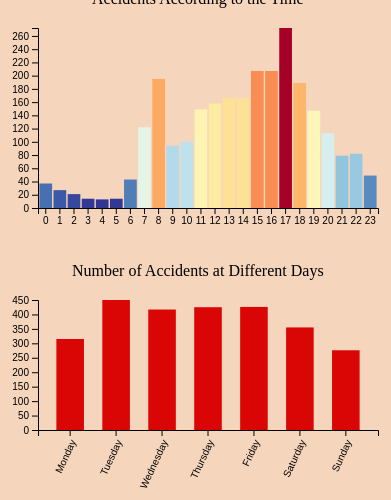
D3 v5 page, settled after 480 driven frames (8 s of simulated time); the page loaded 2 data file(s).


// ── accidenttime.js
var tooltip = d3.select("body")
    .append("div")
    .style("position", "absolute")
    .style("z-index", "10")
    .style("visibility", "hidden")
    .style("background", "#000")
    .style("color", "white")
    .style("padding", "5px")
    .text("a simple tooltip");

function accidentTime(datasetGroup) {

    d3.csv("accidenttime.csv").then(function(data) {

        thisDataGroup = data.filter(function(d) { return d.Year == datasetGroup })

        var margin = {top: 10, right: 30, bottom: 50, left: 30},
        width = 400 - margin.left - margin.right,
        height = 240 - margin.top - margin.bottom;

        var svg = d3.select("#accident-time-graph").append("svg")
            .attr("width", width + margin.left + margin.right)
            .attr("height", height + margin.top + margin.bottom)
            .append("g")
            .attr("transform", "translate(" + margin.left + "," + margin.top + ")");

        g = svg.append("g").attr("transform", "translate(" + 10 + "," + margin.top + ")");

        var y = d3.scaleLinear()
            .range([180, 0]);

        var x = d3.scaleBand()
            .range([0, width])
            .padding(0.1);

        var updated = d3.nest()
            .key(function(d) { return +d.time; })
            .sortKeys((a, b) => a - b)
            .rollup(function(v) { return v.length })
            .entries(thisDataGroup);

        console.log(updated);

        var max = d3.max(updated, function(d) {
            return d.value;
        });

        var min = d3.min(updated, function(d) {
            return d.value;
        });

        x.domain(updated.map(function(d) { return d.key; }));
        y.domain([0, max]);

        g.append("g")
        .attr("class", "x axis")
        .attr("transform", "translate(0," + height + ")")
        .call(d3.axisBottom(x))

        g.append("g")
        .attr("class", "y axis")
        .call(d3.axisLeft(y))
        .append("text")
        .attr("fill", "#000")
        .attr("transform", "rotate(-90)")
        .attr("y", 6)
        .attr("dy", "0.71em")
        .attr("text-anchor", "end");

        var myColor = d3.scaleSequential().domain([max,min])
            .interpolator(d3.interpolateRdYlBu);

        var bar = g.selectAll(".bar")
            .data(updated)
            .enter().append("rect")
            .attr("class", "bar")
            .attr("x", function (d) {
                return x(d.key);
            })
            .attr("y", function (d) {
                return y(Number(d.value));
            })
            .attr("width", x.bandwidth())
            .attr("height", function (d) {
                return height - y(Number(d.value));
            })
            .style("fill", function(d){return myColor(d.value) });

        bar.on("mouseover", function(d){
            tooltip.text(d.value); 
            {return tooltip.style("visibility", "visible");}})
        .on("mousemove", function(){return tooltip.style("top", (d3.event.pageY-10)+"px").style("left",(d3.event.pageX+10)+"px");})
        .on("mouseout", function(){return tooltip.style("visibility", "hidden");});
    });

    
}

function updateAccidentTime(datasetGroup){

    var margin = {top: 10, right: 30, bottom: 50, left: 30},
        width = 400 - margin.left - margin.right,
        height = 240 - margin.top - margin.bottom;

    d3.csv("accidenttime.csv").then(function(data) {
        thisDataGroup = data.filter(function(d) { return d.Year == datasetGroup })

        var y = d3.scaleLinear()
            .range([180, 0]);

        var x = d3.scaleBand()
            .range([0, width])
            .padding(0.1);

        var updated = d3.nest()
            .key(function(d) { return +d.time; })
            .sortKeys((a, b) => a - b)
            .rollup(function(v) { return v.length })
            .entries(thisDataGroup);

        console.log(updated);

        var max = d3.max(updated, function(d) {
            return d.value;
        });

        var min = d3.min(updated, function(d) {
            return d.value;
        });

        var myColor = d3.scaleSequential().domain([max,min])
            .interpolator(d3.interpolateRdYlBu);


        x.domain(updated.map(function(d) { return d.key; }));
        y.domain([0, max]);

        var svg = d3.select("#accident-time-graph");

        svg.selectAll("rect")
            .data(updated)
            .transition()
            .delay(function(d, i) {
                return i * 100;
            })
            .duration(1000)
            .ease(d3.easeBounceOut)
            .attr("x", function (d) {
                return x(d.key);
            })
            .attr("y", function (d) {
                return y(Number(d.value));
            })
            .attr("width", x.bandwidth())
            .attr("height", function (d) {
                return height - y(Number(d.value));
            })
            .style("fill", function(d){return myColor(d.value) });

        svg.select(".y.axis")
            .transition()
            .delay(function(d, i) {
                return i * 100;
            })
            .duration(1000)
            .call(d3.axisLeft(y))

        svg.select(".x.axis")
            .call(d3.axisBottom(x))
            
    });

}


d3.csv("accidenttime.csv").then(function(data) {

    var groups = d3.set(data.map(function(d) { return d.Year })).values();

    function changeText(d){
        if (d == "2015"){
            name = "2015"
        } else if (d == "2016"){
            name = "2016"
        } else if (d == "2017"){
            name = "2017"
        } else if (d == "2018"){
            name = "2018"
        }
        d3.selectAll("h5").text("Year Name: "+name);
    }
    
    d3.select(".buttons")
	    .selectAll("button")
        .data(groups)
        .enter().append("button")
        .attr("class", "filter")
		.text(function(d) { return d; })
		.on("click", function(d) {
            updateAccidentTime(d);
            updateDay(d);
        })

    
});

accidentTime("2015");



    

    
// ── dayoftheweek.js
function Day_of_WeekTrend(group){
    var margin = {top: 10, right: 30, bottom: 100, left: 30},
    width = 400 - margin.left - margin.right,
    height = 240 - margin.top - margin.bottom;

    var svg = d3.select("#day-of-week").append("svg")
        .attr("width", width + margin.left + margin.right)
        .attr("height", height + margin.top + margin.bottom)
        .append("g")
        .attr("transform", "translate(" + margin.left + "," + margin.top + ")");


    var xScale = d3.scaleBand().range ([0, width]).padding(0.4),
        yScale = d3.scaleLinear().range ([height, 0]);

    var g = svg.append("g").attr("transform", "translate(" + 10 + "," + margin.top + ")");

    d3.csv("countdayofweek.csv").then(function(data){
                // Converting strings(count) to numbers

        
        //Filter Year?
        var data = data.filter(function(d){return d.Year == group;});
        xScale.domain(data.map(function(d){return d.Day_of_Week;}));
        yScale.domain([0, d3.max(data, function(d) { return +d.count; })]);

        g.append("g")
            .attr("transform", "translate(0," + height + ")")
            .call(d3.axisBottom(xScale))
            .attr("class", "x axis")
            .selectAll("text")
            .attr("transform", "rotate(-65)")
            .style("text-anchor", "end")
            .attr("dx", "-.8em")
            .attr("dy", ".15em");
        
        

        g.append("g")
            .call(d3.axisLeft(yScale).tickFormat(function(d){
                return d;
            }).ticks(10))
            .attr("class", "y axis")
            .append("text")
            .attr("y", -30)
            .attr("dy", "0.71em")
            .attr("text-anchor", "end")
            .text("Count")
            .attr("stroke", "black");


        g.selectAll(".bar")
            .data(data)
            .enter().append("rect")
            .attr("class", "bar risan")
            .attr("x", function(d) { return xScale(d.Day_of_Week); })
            .attr("y", function(d) { return yScale(+d.count); })
            .attr("width", xScale.bandwidth())
            .attr("height", function(d) { return height - yScale(+d.count); })
            .on("mouseover", function(d){
                tooltip.text(d.count); 
                {return tooltip.style("visibility", "visible");}})
            .on("mousemove", function(){return tooltip.style("top", (d3.event.pageY-10)+"px").style("left",(d3.event.pageX+10)+"px");})
            .on("mouseout", function(){return tooltip.style("visibility", "hidden");});

    })
}

function updateDay(group){
    var margin = {top: 10, right: 30, bottom: 100, left: 30},
        width = 400 - margin.left - margin.right,
        height = 240 - margin.top - margin.bottom;

    d3.csv("countdayofweek.csv").then(function(data){
        data = data.filter(function(d) { return d.Year == group })

        var xScale = d3.scaleBand().range ([0, width]).padding(0.4),
        yScale = d3.scaleLinear().range ([height, 0]);

        xScale.domain(data.map(function(d){return d.Day_of_Week;}));
        yScale.domain([0, d3.max(data, function(d) { return +d.count; })]);

        var svg = d3.select("#day-of-week");

        svg.selectAll("rect")
            .data(data)
            .transition()
            .delay(function(d, i) {
                return i * 100;
            })
            .duration(1000)
            .ease(d3.easeBounceOut)
            .attr("x", function(d) { return xScale(d.Day_of_Week); })
            .attr("y", function(d) { return yScale(+d.count); })
            .attr("width", xScale.bandwidth())
            .attr("height", function(d) { return height - yScale(+d.count); });


        svg.select(".y.axis")
            .transition()
            .delay(function(d, i) {
                return i * 100;
            })
            .duration(1000)
            .call(d3.axisLeft(yScale).tickFormat(function(d){
                return d;
            }).ticks(10));

        svg.select(".x.axis")
            .transition()
            .delay(function(d, i) {
                return i * 100;
            })
            .duration(1000)
            .call(d3.axisBottom(xScale))
            .selectAll("text")
            .attr("transform", "rotate(-65)")
            .style("text-anchor", "end")
            .attr("dx", "-.8em")
            .attr("dy", ".15em");
            
    });
}

Day_of_WeekTrend("2015");




### data: accidenttime.csv
, Accident_Date, Year, time
0, 2015-01-16, 2015, 12
1, 2015-01-16, 2015, 12
2, 2015-01-16, 2015, 17
3, 2015-01-17, 2015, 9
4, 2015-01-17, 2015, 13
5, 2015-01-17, 2015, 13
6, 2015-01-18, 2015, 16
7, 2015-01-18, 2015, 14
8, 2015-01-18, 2015, 14
9, 2015-01-18, 2015, 17
10, 2015-01-19, 2015, 13
11, 2015-01-20, 2015, 8
12, 2015-01-20, 2015, 8
13, 2015-01-19, 2015, 17
14, 2015-01-19, 2015, 18
15, 2015-01-20, 2015, 16
16, 2015-01-20, 2015, 16
17, 2015-01-20, 2015, 16
18, 2015-01-20, 2015, 17
19, 2015-01-20, 2015, 17
20, 2015-01-20, 2015, 18
21, 2015-01-21, 2015, 8
22, 2015-01-21, 2015, 8
23, 2015-01-21, 2015, 20
24, 2015-01-21, 2015, 8
25, 2015-01-21, 2015, 8
26, 2015-01-22, 2015, 14
27, 2015-03-14, 2015, 0
28, 2015-01-09, 2015, 18
29, 2015-01-09, 2015, 18
30, 2015-01-01, 2015, 0
31, 2015-01-01, 2015, 0
32, 2015-01-01, 2015, 0
33, 2015-01-01, 2015, 10
34, 2015-01-01, 2015, 11
35, 2015-01-01, 2015, 17
36, 2015-01-02, 2015, 12
37, 2015-01-02, 2015, 15
38, 2015-01-02, 2015, 22
39, 2015-01-03, 2015, 4
40, 2015-01-03, 2015, 11
41, 2015-01-03, 2015, 12
42, 2015-01-03, 2015, 12
43, 2015-01-03, 2015, 12
44, 2015-01-03, 2015, 12
45, 2015-01-03, 2015, 12
46, 2015-01-04, 2015, 12
47, 2015-01-04, 2015, 14
48, 2015-01-04, 2015, 18
49, 2015-01-04, 2015, 18
50, 2015-01-05, 2015, 7
51, 2015-01-05, 2015, 9
52, 2015-01-05, 2015, 15
53, 2015-01-05, 2015, 16
54, 2015-01-05, 2015, 17
55, 2015-01-05, 2015, 16
56, 2015-01-06, 2015, 14
57, 2015-01-06, 2015, 14
58, 2015-01-06, 2015, 17
59, 2015-01-06, 2015, 17
... 9,351 more rows

### data: countdayofweek.csv
, Year, Day_of_Week, count
10, 2015, Monday, 315
11, 2015, Tuesday, 450
21, 2015, Wednesday, 417
26, 2015, Thursday, 425
0, 2015, Friday, 426
3, 2015, Saturday, 355
6, 2015, Sunday, 276
2664, 2016, Monday, 342
2675, 2016, Tuesday, 381
2692, 2016, Wednesday, 377
2665, 2016, Thursday, 419
2666, 2016, Friday, 401
2731, 2016, Saturday, 329
2690, 2016, Sunday, 300
5219, 2017, Monday, 297
5226, 2017, Tuesday, 293
5227, 2017, Wednesday, 332
5234, 2017, Thursday, 323
5213, 2017, Friday, 367
5214, 2017, Saturday, 335
5215, 2017, Sunday, 256
7422, 2018, Monday, 327
7468, 2018, Tuesday, 261
7487, 2018, Wednesday, 300
7416, 2018, Thursday, 309
7479, 2018, Friday, 317
7429, 2018, Saturday, 244
7435, 2018, Sunday, 237